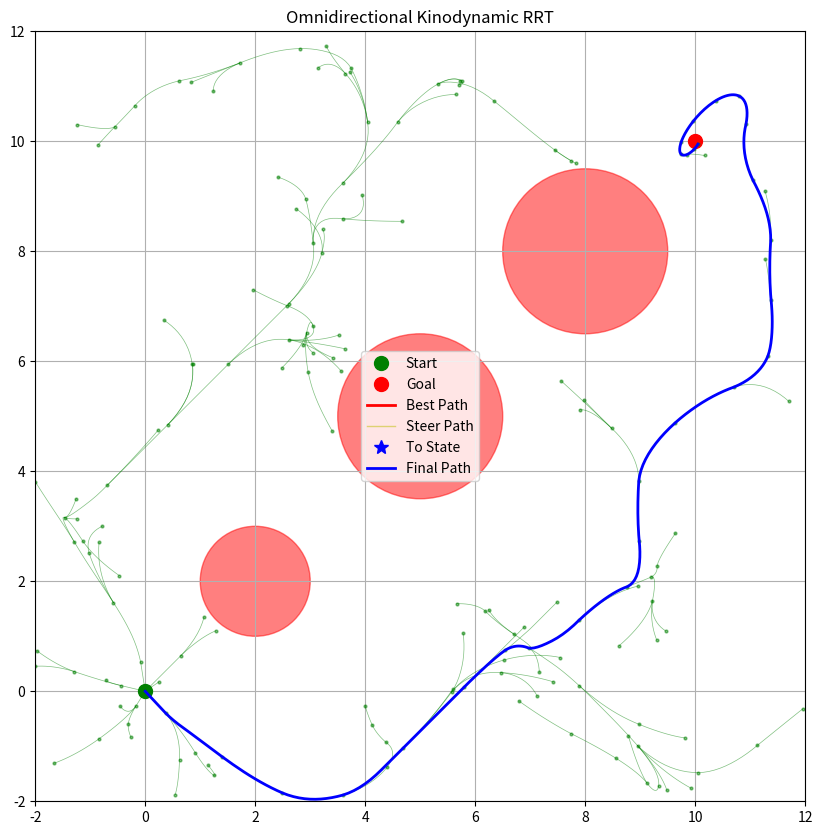
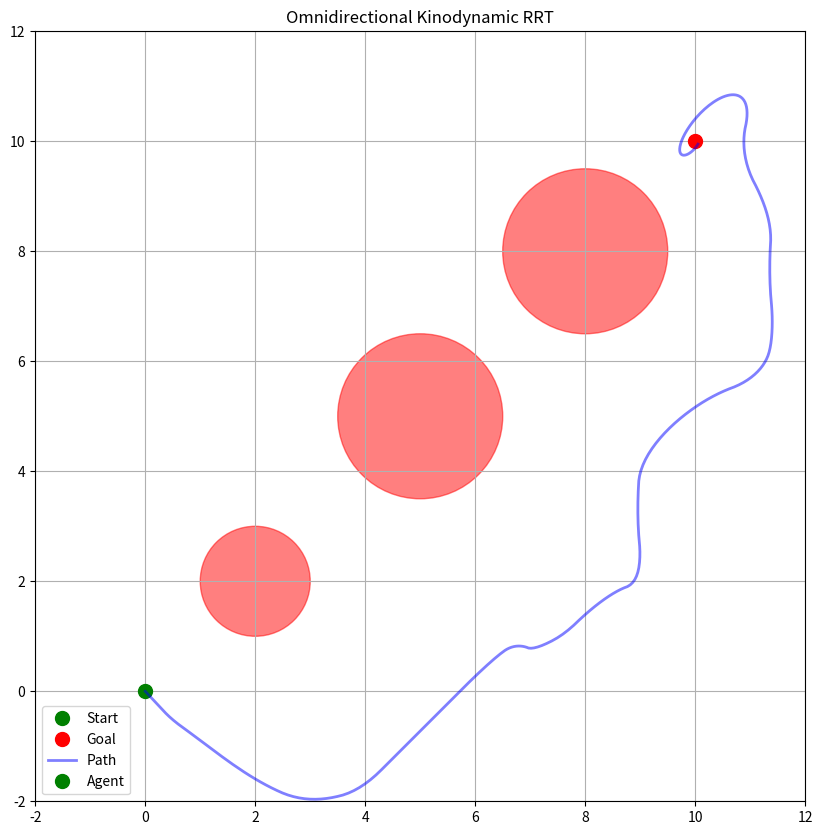

These figures' Python source, in order:
import matplotlib.pyplot as plt
import numpy as np
from matplotlib.animation import FuncAnimation
from matplotlib.patches import Circle
from dataclasses import dataclass, field
from typing import List, Optional, Tuple
import random

np.set_printoptions(suppress=True, precision=8, floatmode="fixed")


@dataclass
class Node:
    state: np.ndarray
    cost: float = float("inf")
    parent: Optional["Node"] = None
    path: List[np.ndarray] = field(default_factory=list)

    def __post_init__(self):
        # Ensure state is a numpy array
        if not isinstance(self.state, np.ndarray):
            self.state = np.array(self.state, dtype=float)

        # Initialize path if empty
        if not self.path:
            self.path = [self.state]

    def __eq__(self, other):
        if not isinstance(other, Node):
            return NotImplemented
        return np.array_equal(self.state, other.state) and self.cost == other.cost

    def __hash__(self):
        return hash(tuple(self.state) + (self.cost,))


class KinodynamicRRTStar:
    def __init__(
        self,
        start: List[float],
        goal: List[float],
        obstacles: List[Tuple[float, float, float]],
        bounds: np.ndarray,
        max_iter: int = 1500,
        dt: float = 0.1,
        goal_bias: float = 0.15,
        connect_circle_dist: float = float("inf"),
        seed: Optional[int] = None,
    ):
        self.start = Node(state=np.array(start, dtype=float))
        self.goal = Node(state=np.array(goal, dtype=float))
        self.obstacles = obstacles
        self.bounds = bounds
        self.max_iter = max_iter
        self.dt = dt
        self.goal_bias = float(goal_bias)
        self.connect_circle_dist = connect_circle_dist

        self.max_steering_time = 1.0
        self.epsilon = 0.1
        self.kp = 0.5
        self.kv = 0.5
        self.start.cost = 0.0
        self.nodes = [self.start]

        if seed is not None:
            random.seed(seed)
            np.random.seed(seed)

    def get_random_state(self) -> np.ndarray:
        if np.random.random() < self.goal_bias:
            return self.goal.state

        max_attempts = 100  # 최대 시도 횟수 설정
        for _ in range(max_attempts):
            x = np.random.uniform(self.bounds[0, 0], self.bounds[0, 1])
            y = np.random.uniform(self.bounds[1, 0], self.bounds[1, 1])
            vx = np.random.uniform(self.bounds[2, 0], self.bounds[2, 1])
            vy = np.random.uniform(self.bounds[3, 0], self.bounds[3, 1])
            state = np.array([x, y, vx, vy], dtype=float)

            if self.is_valid(state):
                return state

        # 유효한 상태를 찾지 못한 경우, 경고를 출력하고 None을 반환
        print("Warning: Failed to find a valid random state after maximum attempts")
        return None

    def calculate_distance(self, state1: np.ndarray, state2: np.ndarray) -> float:
        pos_error = np.linalg.norm(state1[:2] - state2[:2])
        vel_error = np.linalg.norm(state1[2:] - state2[2:])
        return self.kp * pos_error + self.kv * vel_error

    def get_nearest_node(self, state: np.ndarray) -> Node:
        distances = [self.calculate_distance(node.state, state) for node in self.nodes]
        return self.nodes[int(np.argmin(distances))]

    def get_near_nodes(self, state: np.ndarray) -> List[Node]:
        return [
            node
            for node in self.nodes
            if self.calculate_distance(node.state, state) <= self.connect_circle_dist
        ]

    def steer(self, from_node, to_state, callback=None) -> Optional[Node]:
        new_node = Node(np.copy(from_node.state), from_node)
        path = [new_node.state]
        total_time = 0.0

        while total_time < self.max_steering_time:
            # 1. Calculate errors for position and velocity
            pos_error = to_state[:2] - new_node.state[:2]
            vel_error = to_state[2:] - new_node.state[2:]
            print(f"pos_error: {pos_error}")
            print(f"vel_error: {vel_error}")

            # 2. Calculate acceleration
            acc = self.kp * pos_error + self.kv * vel_error
            print(f"Acceleration: {acc}")

            # 3. Limit acceleration to stay within bounds
            limited_acc = np.clip(acc, -1.0, 1.0)

            # 4. Update velocity
            new_vel = new_node.state[2:] + limited_acc * self.dt

            # 5. Limit velocity to stay within bounds
            new_vel = np.clip(new_vel, self.bounds[2, 0], self.bounds[2, 1])
            print(f"New velocity: {new_vel}")

            # 6. Update position
            new_pos = new_node.state[:2] + new_vel * self.dt
            print(f"New position: {new_pos}")

            # 7. Combine into new_state and check for validity
            new_state = np.concatenate([new_pos, new_vel])
            print(f"New state: {new_state}")

            if self.is_valid(new_state):
                new_node.state = new_state
                path.append(new_state)
                if callback:
                    callback(path, to_state)  # 콜백 함수 호출
            else:
                break

            # 8. Check if the new state is close enough to the goal
            print(f"Current state: {new_state}")
            print(f"to_state: {to_state}")
            print(
                f"Distance to to state: {self.calculate_distance(new_state, to_state)}"
            )
            if self.calculate_distance(new_state, to_state) < self.epsilon:
                new_node.path = np.array(path)
                new_node.cost = from_node.cost + self.calculate_distance(
                    new_node.state, from_node.state
                )
                return new_node if len(path) > 1 else None

            total_time += self.dt

        new_node.path = np.array(path)
        new_node.cost = from_node.cost + self.calculate_distance(
            new_node.state, from_node.state
        )
        return new_node if len(path) > 1 else None

    def is_valid(self, state: np.ndarray) -> bool:
        x, y = state[:2]
        if not (
            self.bounds[0, 0] <= x <= self.bounds[0, 1]
            and self.bounds[1, 0] <= y <= self.bounds[1, 1]
        ):
            return False
        for ox, oy, radius in self.obstacles:
            if np.hypot(x - ox, y - oy) <= radius + 0.1:
                return False
        return True

    def choose_parent(self, node, near_nodes):
        min_cost = float("inf")
        best_parent = None
        for near_node in near_nodes:
            new_node = self.steer(near_node, node.state)
            if new_node and self.is_collision_free(near_node, new_node):
                cost = self.new_cost(near_node, new_node)
                if cost < min_cost:
                    min_cost = cost
                    best_parent = near_node
                    node = new_node  # Update the node with the new steered state
        if best_parent:
            node.parent = best_parent
            node.cost = min_cost
            node.path = new_node.path  # Update the path
        return node

    def rewire(self, node, near_nodes):
        for near_node in near_nodes:
            if near_node != node.parent:
                new_node = self.steer(node, near_node.state)
                if new_node and self.is_collision_free(node, new_node):
                    new_cost = self.new_cost(node, new_node)
                    if new_cost < near_node.cost:
                        near_node.parent = node
                        near_node.cost = new_cost
                        near_node.path = new_node.path  # Update the path

    def plan_with_visualization(self):
        fig, ax = plt.subplots(figsize=(10, 10))
        self.setup_plot(ax)

        (tree_lines,) = ax.plot([], [], "go", markersize=2, alpha=0.5)
        (best_path_line,) = ax.plot([], [], "r-", linewidth=2, label="Best Path")
        (steer_path_line,) = ax.plot(
            [], [], "y-", linewidth=1, alpha=0.5, label="Steer Path"
        )
        (to_state_point,) = ax.plot([], [], "b*", markersize=10, label="To State")
        plt.ion()
        plt.show()

        def update_steer_path(path, to_state):
            path = np.array(path)
            steer_path_line.set_data(path[:, 0], path[:, 1])
            to_state_point.set_data([to_state[0]], [to_state[1]])
            plt.pause(0.01)

        best_goal_node = None

        for i in range(self.max_iter):
            print(f"Iteration {i + 1}/{self.max_iter}")
            rnd_state = self.get_random_state()
            nearest_node = self.get_nearest_node(rnd_state)
            new_node = self.steer(nearest_node, rnd_state)

            if new_node and self.is_valid(new_node.state):
                new_node.parent = nearest_node
                self.nodes.append(new_node)
                self.update_plot(ax, tree_lines, new_node)
                print(f"New node added at {new_node.state}")

                if (
                    self.calculate_distance(new_node.state, self.goal.state)
                    < self.epsilon
                ):
                    print("Goal reached!")
                    best_goal_node = new_node
                    best_cost = new_node.cost
                    break

            if i % 1000 == 0:
                plt.pause(0.001)

        if best_goal_node:
            self.visualize_final_path(ax, best_goal_node)
            plt.ioff()
            plt.show()
            return self.get_path(best_goal_node)
        else:
            print(f"Failed to reach the goal after {self.max_iter} iterations")
            plt.ioff()
            plt.show()
            return None

    def update_best_path_plot(self, ax, best_path_line, goal_node):
        path = self.get_path(goal_node)
        best_path_line.set_data(path[:, 0], path[:, 1])
        ax.legend()
        plt.draw()

    def get_path(self, node):
        path = []
        while node:
            path = list(node.path) + path
            node = node.parent
        return np.array(path, dtype=float)

    def setup_plot(self, ax):
        for ox, oy, radius in self.obstacles:
            circle = Circle((ox, oy), radius, color="red", alpha=0.5)
            ax.add_artist(circle)

        ax.plot(
            self.start.state[0], self.start.state[1], "go", markersize=10, label="Start"
        )
        ax.plot(
            self.goal.state[0], self.goal.state[1], "ro", markersize=10, label="Goal"
        )

        ax.set_xlim(self.bounds[0])
        ax.set_ylim(self.bounds[1])
        ax.legend()
        ax.set_aspect("equal")
        ax.grid(True)
        plt.title("Omnidirectional Kinodynamic RRT")

    def update_plot(self, ax, tree_lines, new_node):
        path = np.array(new_node.path)
        ax.plot(path[:, 0], path[:, 1], "g-", linewidth=0.5, alpha=0.5)

        x_coords = [node.state[0] for node in self.nodes]
        y_coords = [node.state[1] for node in self.nodes]
        tree_lines.set_data(x_coords, y_coords)

    def visualize_final_path(self, ax, goal_node):
        path = self.get_path(goal_node)
        ax.plot(path[:, 0], path[:, 1], "b-", linewidth=2, label="Final Path")
        ax.legend()
        plt.draw()

    def animate_path(self, path):
        fig, ax = plt.subplots(figsize=(10, 10))
        self.setup_plot(ax)

        # Plot the entire path
        ax.plot(path[:, 0], path[:, 1], "b-", linewidth=2, alpha=0.5, label="Path")

        # Create a point representing the agent
        (agent,) = ax.plot([], [], "go", markersize=10, label="Agent")

        # Create an arrow to represent velocity
        velocity_arrow = ax.arrow(0, 0, 0, 0, color="r", width=0.05, head_width=0.2)

        # Create a text object to display velocity
        velocity_text = ax.text(0.02, 0.95, "", transform=ax.transAxes)

        def init():
            agent.set_data([], [])
            velocity_arrow.set_visible(False)
            velocity_text.set_text("")
            return agent, velocity_arrow, velocity_text

        def animate(i):
            nonlocal velocity_arrow
            state = path[i]
            agent.set_data([state[0]], [state[1]])

            # Remove the old arrow and create a new one
            velocity_arrow.remove()
            velocity_arrow = ax.arrow(
                state[0],
                state[1],
                state[2] * 0.5,
                state[3] * 0.5,
                color="r",
                width=0.05,
                head_width=0.2,
            )

            # Update velocity text
            velocity = np.linalg.norm(state[2:])
            velocity_text.set_text(f"Velocity: {velocity:.2f}")

            return agent, velocity_arrow, velocity_text

        anim = FuncAnimation(
            fig,
            animate,
            init_func=init,
            frames=len(path),
            interval=50,
            blit=True,
            repeat=False,
        )

        # anim.save('kinodynamic_rrt_animation.gif', writer='pillow', fps=10)

        plt.legend()
        plt.show()

        return anim


def main():
    start = [0.0, 0.0, 0.0, 0.0]  # [x, y, vx, vy]
    goal = [10.0, 10.0, 0.0, 0.0]
    obstacles = [(2.0, 2.0, 1.0), (5.0, 5.0, 1.5), (8.0, 8.0, 1.5)]  # [x, y, radius]
    # obstacles = []
    bounds = np.array(
        [[-2.0, 12.0], [-2.0, 12.0], [-1.0, 1.0], [-1.0, 1.0]]
    )  # [x_min, x_max], [y_min, y_max], [vx_min, vx_max], [vy_min, vy_max]

    rrt = KinodynamicRRTStar(
        start,
        goal,
        obstacles,
        bounds,
        max_iter=1500,
        dt=0.1,
        goal_bias=0.1,
        seed=42,
    )
    path = rrt.plan_with_visualization()

    if path is not None:
        print("Path found!")
        rrt.animate_path(path)
    else:
        print("No path found")


if __name__ == "__main__":
    main()
